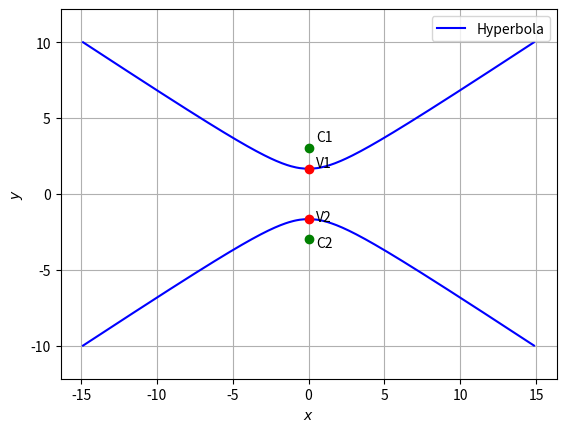

Write the Python code that produced this figure.
import numpy as np
import matplotlib.pyplot as plt
from numpy import linalg as LA

#setting up plot
fig = plt.figure()
ax = fig.add_subplot(111)
len = 500
y = np.linspace(-10,10,len)

def hyperbola_gen(y):
	x = np.sqrt((100*(y**2)-275)/44)
	return x

#Generating the Standard Hyperbola
x = hyperbola_gen(y)
xStandardLeft = np.vstack((-x,y))
xStandardRight = np.vstack((x,y))

#Plotting points
A = np.array([0,3])
B = np.array([0,-3])
C = np.array([0,np.sqrt(11)*0.5])
D = np.array([0,-np.sqrt(11)*0.5])

#Plotting the standard hyperbola
plt.plot(xStandardLeft[0,:],xStandardLeft[1,:],label='Hyperbola',color='b')
plt.plot(xStandardRight[0,:],xStandardRight[1,:],color='b')

# Plotting the foci and vertices
plt.plot(A[0],A[1],'o',color='g')
plt.text(0.5 ,3.5,'C1')
plt.plot(B[0],B[1],'o',color='g')
plt.text(0.5 ,-3.5,'C2')
plt.plot(C[0],C[1],'o',color='r')
plt.text(0.5 ,1.8,'V1')
plt.plot(D[0],D[1],'o',color='r')
plt.text(0.5 ,-1.8,'V2')

plt.xlabel('$x$')
plt.ylabel('$y$')
plt.legend(loc='best')
plt.grid() # minor
plt.axis('equal')
plt.show()